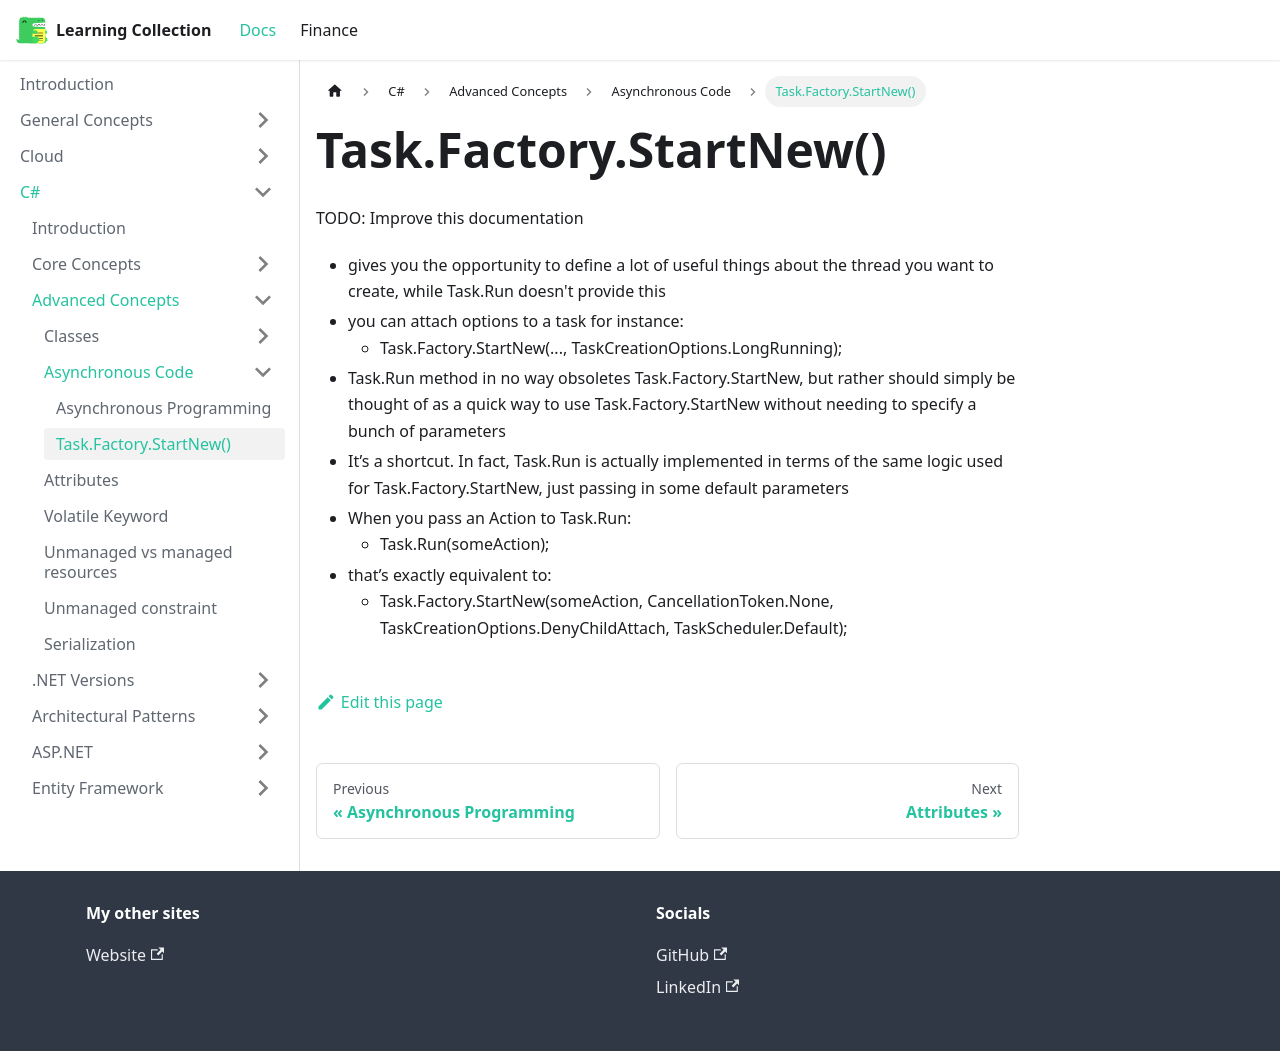

repository: RobinTTY/LearningCollection · page: csharp/advanced-concepts/asynchronous-code/task-factory-start-new.html · generator: docusaurus

---
id: task-factory-start-new
title: Task.Factory.StartNew()
---

TODO: Improve this documentation

- gives you the opportunity to define a lot of useful things about the thread you want to create, while Task.Run doesn't provide this
- you can attach options to a task for instance:
  - Task.Factory.StartNew(..., TaskCreationOptions.LongRunning);
- Task.Run method in no way obsoletes Task.Factory.StartNew, but rather should simply be thought of as a quick way to use Task.Factory.StartNew without needing to specify a bunch of parameters
- It’s a shortcut. In fact, Task.Run is actually implemented in terms of the same logic used for Task.Factory.StartNew, just passing in some default parameters
- When you pass an Action to Task.Run:
  - Task.Run(someAction);
- that’s exactly equivalent to:
  - Task.Factory.StartNew(someAction, CancellationToken.None, TaskCreationOptions.DenyChildAttach, TaskScheduler.Default);
